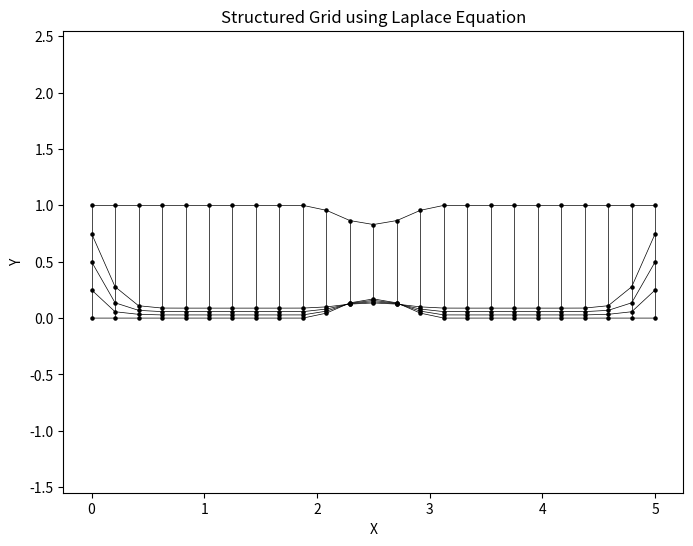

This chart was generated by the following Python code:
# %%

import itertools
import numpy as np
import matplotlib.pyplot as plt


class StructuredGrid:
    def __init__(self, numINodes, numJNodes, xBounds, yBounds, tol=1e-6, max_iter=5000):
        self.numINodes = numINodes
        self.numJNodes = numJNodes

        self.xLeft, self.xRight = xBounds
        self.yLower, self.yUpper = yBounds
        self.tol = tol
        self.max_iter = 5000

        # Computational Grid initialization
        self.xiGrid = np.zeros((numJNodes, numINodes))
        self.etaGrid = np.zeros((numJNodes, numINodes))

        # Algebraic Grid initialization
        self.xGrid = np.zeros((numJNodes, numINodes))
        self.yGrid = np.zeros((numJNodes, numINodes))

        # Coefficient Vector initialization
        self.Coeffs = np.array((0, 0))

        self.delta_eta = 1 / (numJNodes - 1)
        self.delta_xi = 1 / (numINodes - 1)

    def y_upper_boundary(self, x):
        return self.yUpper - 0.17 * np.sin((x - 2) * np.pi) if 2 < x < 3 else self.yUpper
    
    def y_lower_boundary(self, x):
        return 0.17 * np.sin((x - 2) * np.pi) if 2 < x < 3 else self.yLower

    def make_computational_grid(self):
        for j, i in itertools.product(range(self.numJNodes), range(self.numINodes)):
            self.etaGrid[j, i] = j / (self.numJNodes - 1)
            self.xiGrid[j, i] = i / (self.numINodes - 1)
    
    def make_algebraic_grid(self):
        for j, i in itertools.product(range(self.numJNodes), range(self.numINodes)):
            x = self.xLeft + self.xiGrid[j, i] * (self.xRight - self.xLeft)
            y_l_bound, y_u_bound = self.y_lower_boundary(x), self.y_upper_boundary(x)
            self.yGrid[j, i] = y_l_bound + self.etaGrid[j, i] * (y_u_bound - y_l_bound)
            self.xGrid[j, i] = x


    def calculate_coefficients(self, j, i):
        dx_deta = (self.xGrid[j + 1, i] - self.xGrid[j - 1, i]) / (2 * self.delta_eta)
        dx_dxi = (self.xGrid[j, i + 1] - self.xGrid[j, i - 1]) / (2 * self.delta_xi)
        dy_deta = (self.yGrid[j + 1, i] - self.yGrid[j - 1, i]) / (2 * self.delta_eta)
        dy_dxi = (self.yGrid[j, i + 1] - self.yGrid[j, i - 1]) / (2 * self.delta_xi)

        alpha = dx_deta**2 + dy_deta**2
        beta = (dx_dxi * dx_deta) + (dy_dxi * dy_deta)
        gamma = dx_dxi**2 + dy_dxi**2

        epsilon = 1e-8
        denom = max(2 * alpha * self.delta_eta**2 + 2 * gamma * self.delta_xi**2, epsilon)

        A = (alpha * self.delta_xi**2) / denom
        B = (beta * self.delta_xi * self.delta_eta) / (4 * denom)
        C = (gamma * self.delta_xi**2) / denom

        return -B, C, B, A, A, B, C, -B


    def GaussSeidel(self):
        error = True
        while error:
            # self.plot_grid()
            errors = []

            newYGrid = self.yGrid.copy()

            # Filtering out rows and columns containing boundary conditions            
            for j, i in itertools.product(range(1, self.numJNodes - 1), range(1, self.numINodes - 1)):
                Coeffs = self.calculate_coefficients(j, i)

                newY = (
                    Coeffs[0] * newYGrid[j - 1, i - 1]
                    + Coeffs[1] * newYGrid[j - 1, i]
                    + Coeffs[2] * newYGrid[j - 1, i + 1]
                    + Coeffs[3] * newYGrid[j, i - 1]
                    + Coeffs[4] * self.yGrid[j, i + 1]
                    + Coeffs[5] * self.yGrid[j + 1, i - 1]
                    + Coeffs[6] * self.yGrid[j + 1, i]
                    + Coeffs[7] * self.yGrid[j + 1, i + 1]
                )

                errors.append(np.abs(self.yGrid[j, i] - newY))

                newYGrid[j, i] = newY

            self.yGrid = newYGrid
            maxError = np.max(errors)
            if maxError < self.tol:
                error = False

    
    def plot_grid(self):
        plt.figure(figsize=(8, 6))
        for j in range(self.numJNodes):
            plt.plot(self.xGrid[j, :], self.yGrid[j, :], color='black', zorder=0, linewidth=0.5)
        for i in range(self.numINodes):
            plt.plot(self.xGrid[:, i], self.yGrid[:, i], color="black", zorder=0, linewidth=0.5)
        plt.scatter(self.xGrid, self.yGrid, color='black', s=5, zorder=1)
        plt.xlabel("X")
        plt.ylabel("Y")
        plt.title("Structured Grid using Laplace Equation")
        plt.axis("equal")
        plt.show()


if __name__ == "__main__":
    myGrid = StructuredGrid(numINodes=25, numJNodes=5, xBounds=(0, 5), yBounds=(0, 1), tol=1e-6)
    myGrid.make_computational_grid()
    myGrid.make_algebraic_grid()
    myGrid.GaussSeidel()
    myGrid.plot_grid()